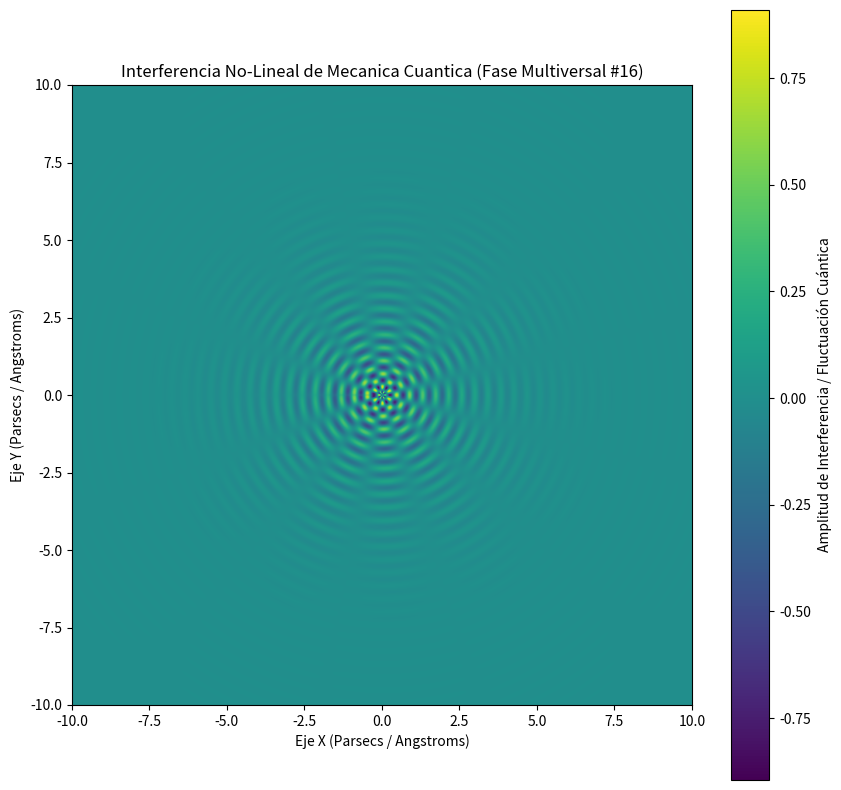

This chart was generated by the following Python code:
%matplotlib inline
# Simulación Multiversal: Mecanica Cuantica - Variante 16
import numpy as np
import matplotlib.pyplot as plt

# Parámetros Físicos No-Lineales
omega_1 = 14.913
omega_2 = 6.231
lambda_decay = 0.66
phase_shift = 0.752

x = np.linspace(-10, 10, 800)
y = np.linspace(-10, 10, 800)
X, Y = np.meshgrid(x, y)

# Dinámica de Fluidos / Campos Tensor-Escalares (Fase Multiversal)
R = np.sqrt(X**2 + Y**2) + 1e-5
Z = (np.sin(omega_1 * R + phase_shift) * np.cos(omega_2 * np.arctan2(Y, X))) * np.exp(-lambda_decay * R)

plt.figure(figsize=(10, 10))
plt.imshow(Z, cmap='viridis', extent=[-10, 10, -10, 10], origin='lower')
plt.colorbar(label='Amplitud de Interferencia / Fluctuación Cuántica')
plt.title(r'Interferencia No-Lineal de Mecanica Cuantica (Fase Multiversal #16)')
plt.xlabel('Eje X (Parsecs / Angstroms)')
plt.ylabel('Eje Y (Parsecs / Angstroms)')
plt.show()
